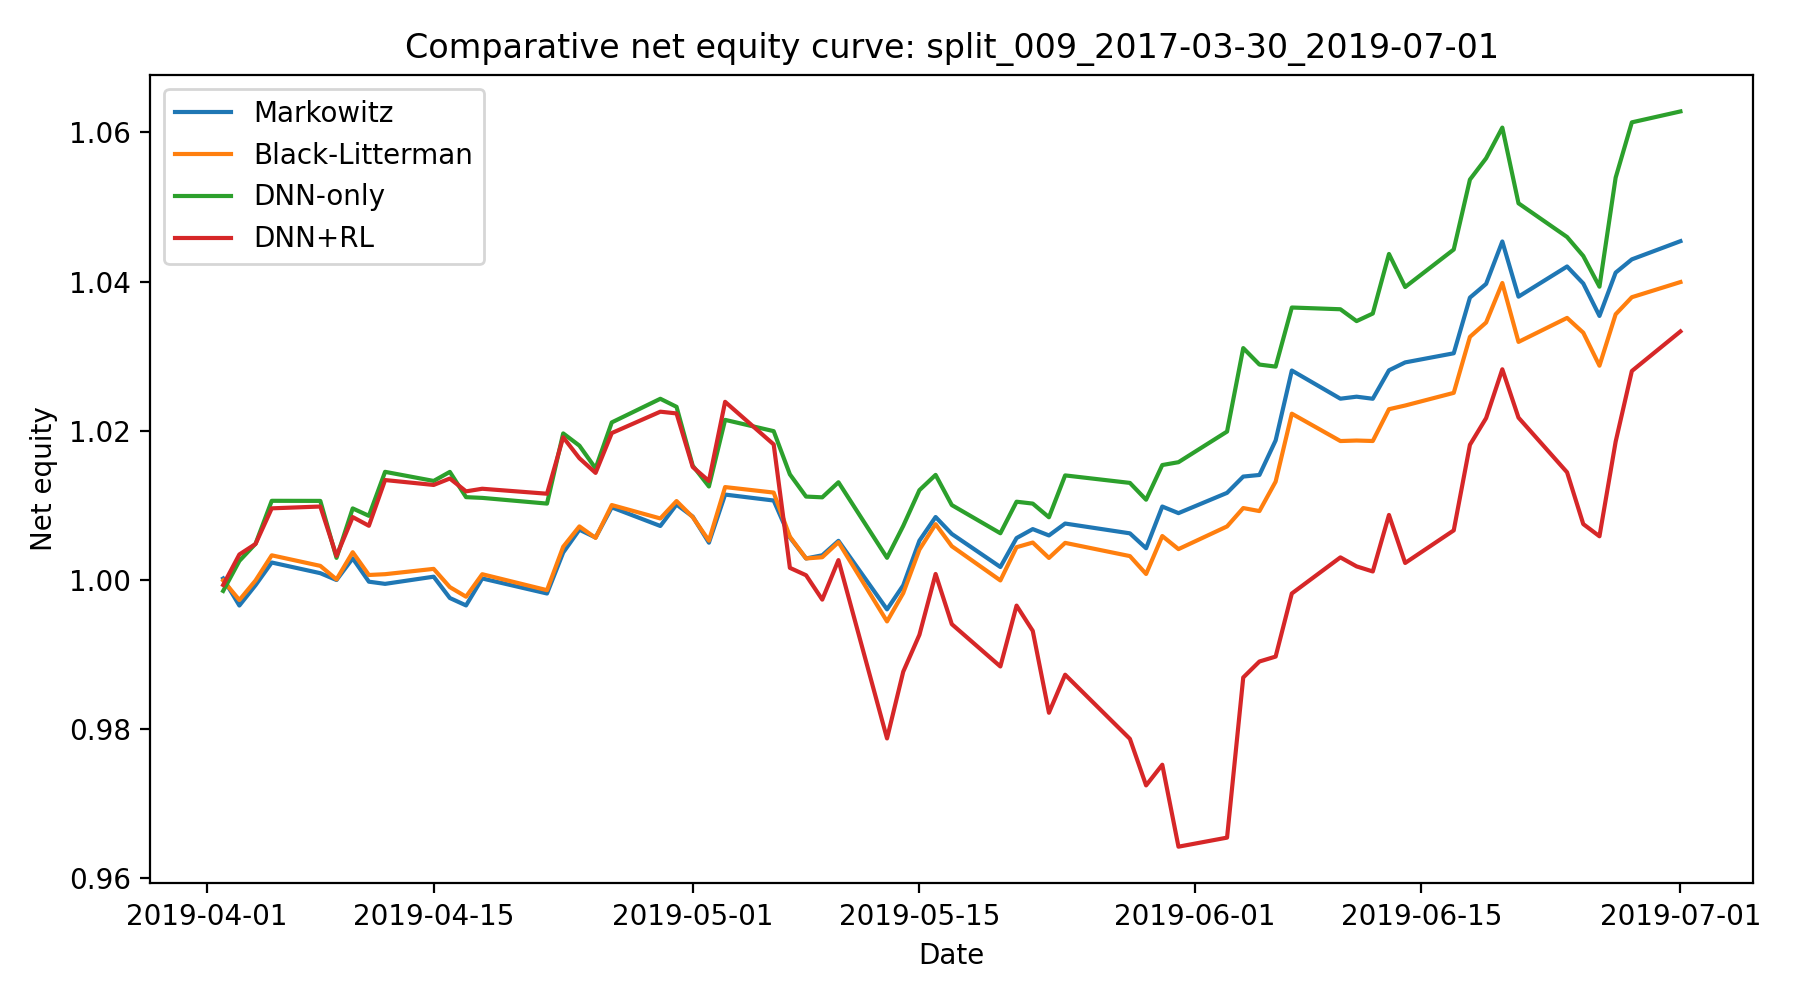

The file beside this chart, header and first rows:
date, Markowitz, Black-Litterman, DNN-only, DNN+RL
2019-04-02, 1, 0.9999, 0.9985, 0.9993
2019-04-03, 0.9965, 0.9973, 1.003, 1.003
2019-04-04, 0.9993, 0.9999, 1.005, 1.005
2019-04-05, 1.002, 1.003, 1.011, 1.01
2019-04-08, 1.001, 1.002, 1.011, 1.01
2019-04-09, 1, 1, 1.003, 1.003
2019-04-10, 1.003, 1.004, 1.01, 1.008
2019-04-11, 0.9997, 1.001, 1.009, 1.007
2019-04-12, 0.9995, 1.001, 1.014, 1.013
2019-04-15, 1, 1.001, 1.013, 1.013
2019-04-16, 0.9976, 0.999, 1.014, 1.014
2019-04-17, 0.9966, 0.9977, 1.011, 1.012
2019-04-18, 1, 1.001, 1.011, 1.012
2019-04-22, 0.9982, 0.9986, 1.01, 1.012
2019-04-23, 1.004, 1.004, 1.02, 1.019
2019-04-24, 1.007, 1.007, 1.018, 1.016
2019-04-25, 1.006, 1.006, 1.015, 1.014
2019-04-26, 1.01, 1.01, 1.021, 1.02
2019-04-29, 1.007, 1.008, 1.024, 1.023
2019-04-30, 1.01, 1.011, 1.023, 1.022
2019-05-01, 1.008, 1.008, 1.015, 1.015
2019-05-02, 1.005, 1.005, 1.013, 1.013
2019-05-03, 1.011, 1.012, 1.021, 1.024
2019-05-06, 1.011, 1.012, 1.02, 1.018
2019-05-07, 1.006, 1.006, 1.014, 1.002
2019-05-08, 1.003, 1.003, 1.011, 1.001
2019-05-09, 1.003, 1.003, 1.011, 0.9973
2019-05-10, 1.005, 1.005, 1.013, 1.003
2019-05-13, 0.996, 0.9944, 1.003, 0.9787
2019-05-14, 0.9993, 0.9982, 1.007, 0.9877
2019-05-15, 1.005, 1.004, 1.012, 0.9926
2019-05-16, 1.008, 1.007, 1.014, 1.001
2019-05-17, 1.006, 1.005, 1.01, 0.9941
2019-05-20, 1.002, 0.9999, 1.006, 0.9884
2019-05-21, 1.006, 1.004, 1.01, 0.9965
2019-05-22, 1.007, 1.005, 1.01, 0.9932
2019-05-23, 1.006, 1.003, 1.008, 0.9822
2019-05-24, 1.008, 1.005, 1.014, 0.9873
2019-05-28, 1.006, 1.003, 1.013, 0.9787
2019-05-29, 1.004, 1.001, 1.011, 0.9724
2019-05-30, 1.01, 1.006, 1.015, 0.9752
2019-05-31, 1.009, 1.004, 1.016, 0.9642
2019-06-03, 1.012, 1.007, 1.02, 0.9654
2019-06-04, 1.014, 1.01, 1.031, 0.9869
2019-06-05, 1.014, 1.009, 1.029, 0.989
2019-06-06, 1.019, 1.013, 1.029, 0.9897
2019-06-07, 1.028, 1.022, 1.037, 0.9982
2019-06-10, 1.024, 1.019, 1.036, 1.003
2019-06-11, 1.025, 1.019, 1.035, 1.002
2019-06-12, 1.024, 1.019, 1.036, 1.001
2019-06-13, 1.028, 1.023, 1.044, 1.009
2019-06-14, 1.029, 1.023, 1.039, 1.002
2019-06-17, 1.03, 1.025, 1.044, 1.007
2019-06-18, 1.038, 1.033, 1.054, 1.018
2019-06-19, 1.04, 1.035, 1.057, 1.022
2019-06-20, 1.045, 1.04, 1.061, 1.028
2019-06-21, 1.038, 1.032, 1.051, 1.022
2019-06-24, 1.042, 1.035, 1.046, 1.014
2019-06-25, 1.04, 1.033, 1.043, 1.007
2019-06-26, 1.035, 1.029, 1.039, 1.006
... 3 more rows
